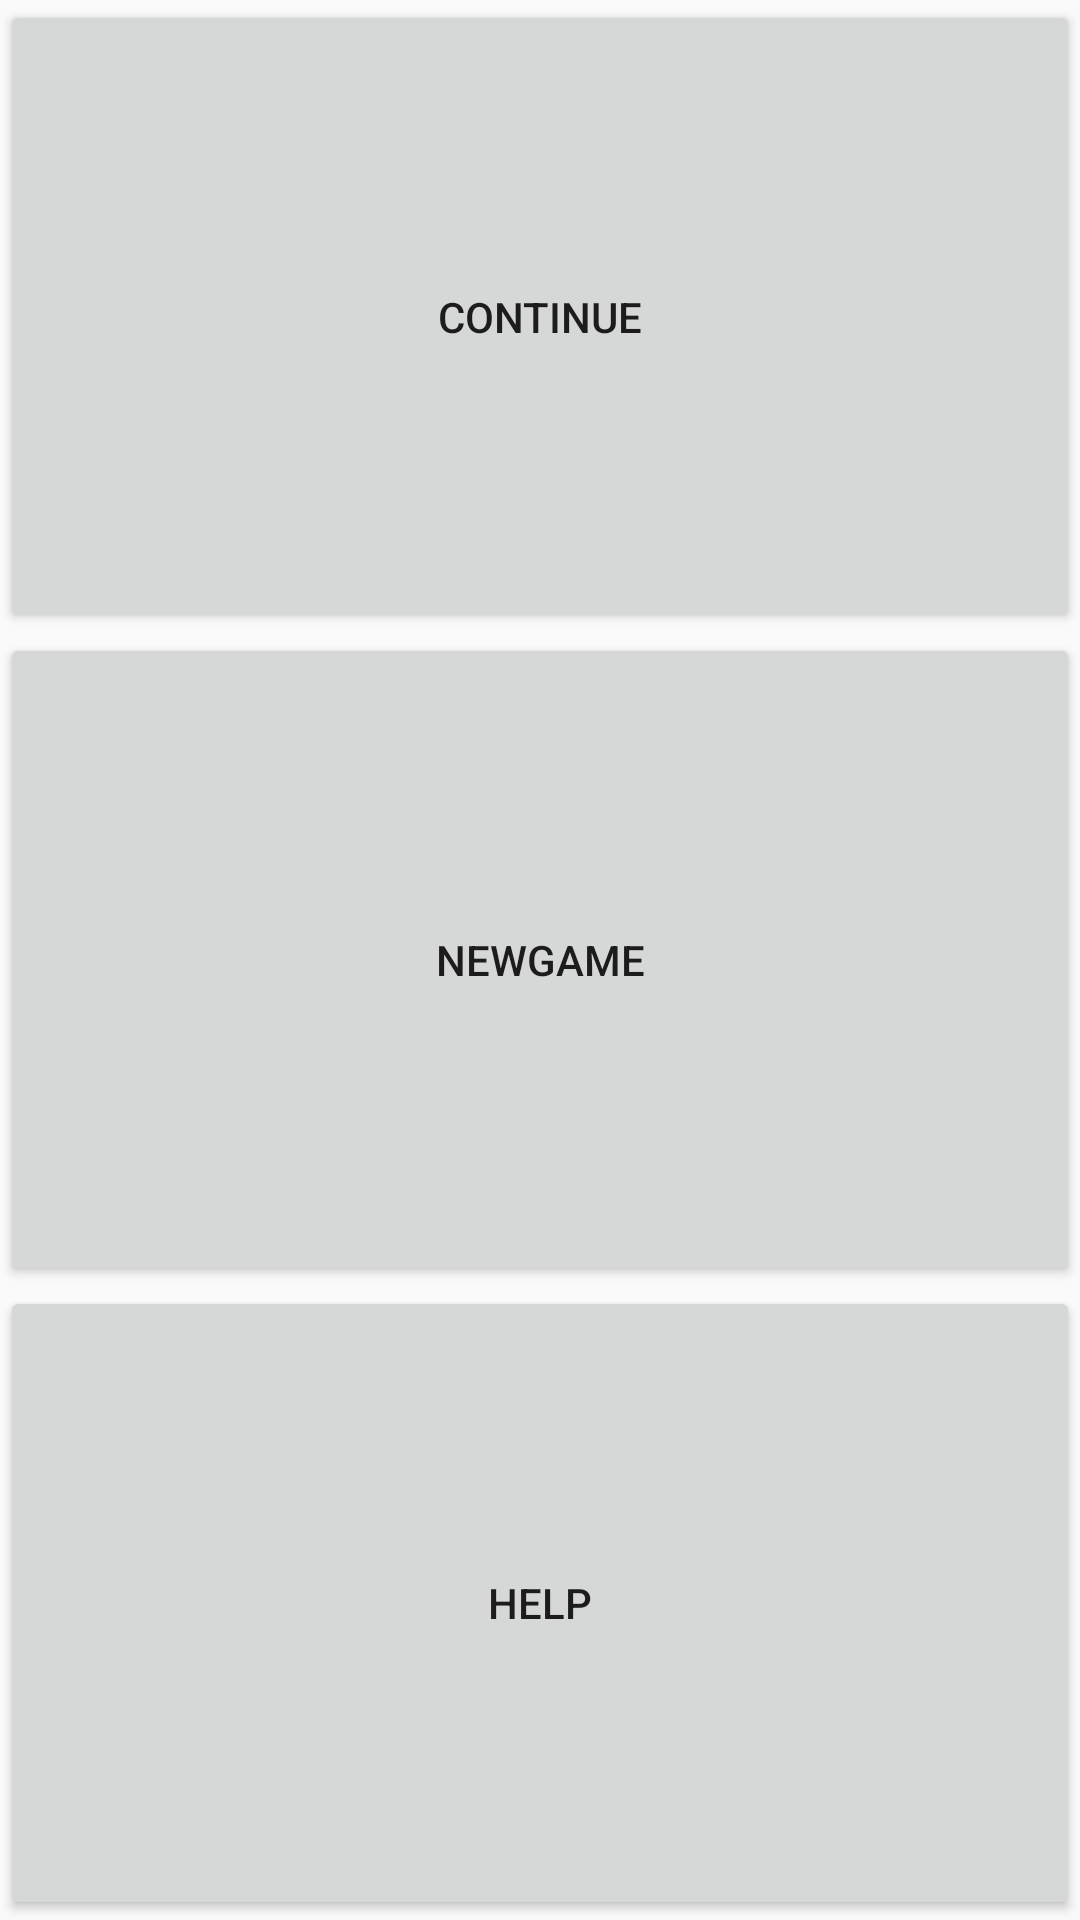

Here is an Android app screen rendered from its layout file. Give the layout XML and the strings, colors and styles it references.
<!-- AndroidManifest.xml: application theme AppTheme -->
<!-- res/layout/scraggle_game_menu.xml -->
<?xml version="1.0" encoding="utf-8"?>
<LinearLayout xmlns:android="http://schemas.android.com/apk/res/android"
    android:orientation="vertical" android:layout_width="match_parent"
    android:layout_height="match_parent">

    <Button
        android:layout_width="match_parent"
        android:layout_height="0dp"
        android:layout_weight="0.33"
        android:text="Continue"
        android:id="@id/scraggle_continue_button"
        android:onClick="ButtonOnClick"/>

    <Button
        android:layout_width="match_parent"
        android:layout_height="0dp"
        android:layout_weight="0.34"
        android:text="NewGame"
        android:id="@id/scraggle_newgame_button"
        android:onClick="ButtonOnClick"/>
    <Button
        android:layout_width="match_parent"
        android:layout_height="0dp"
        android:layout_weight="0.33"
        android:text="Help"
        android:id="@id/scraggle_help_button"
        android:onClick="ButtonOnClick"/>

</LinearLayout>
<!-- resources referenced by this layout -->
<resources>
  <style name="AppTheme" parent="Theme.AppCompat.Light.DarkActionBar">
          
          <item name="colorPrimary">@color/colorPrimary</item>
          <item name="colorPrimaryDark">@color/colorPrimaryDark</item>
          <item name="colorAccent">@color/colorAccent</item>
      </style>
  <color name="colorPrimary">#3F51B5</color>
  <color name="colorPrimaryDark">#303F9F</color>
  <color name="colorAccent">#FF4081</color>
</resources>
